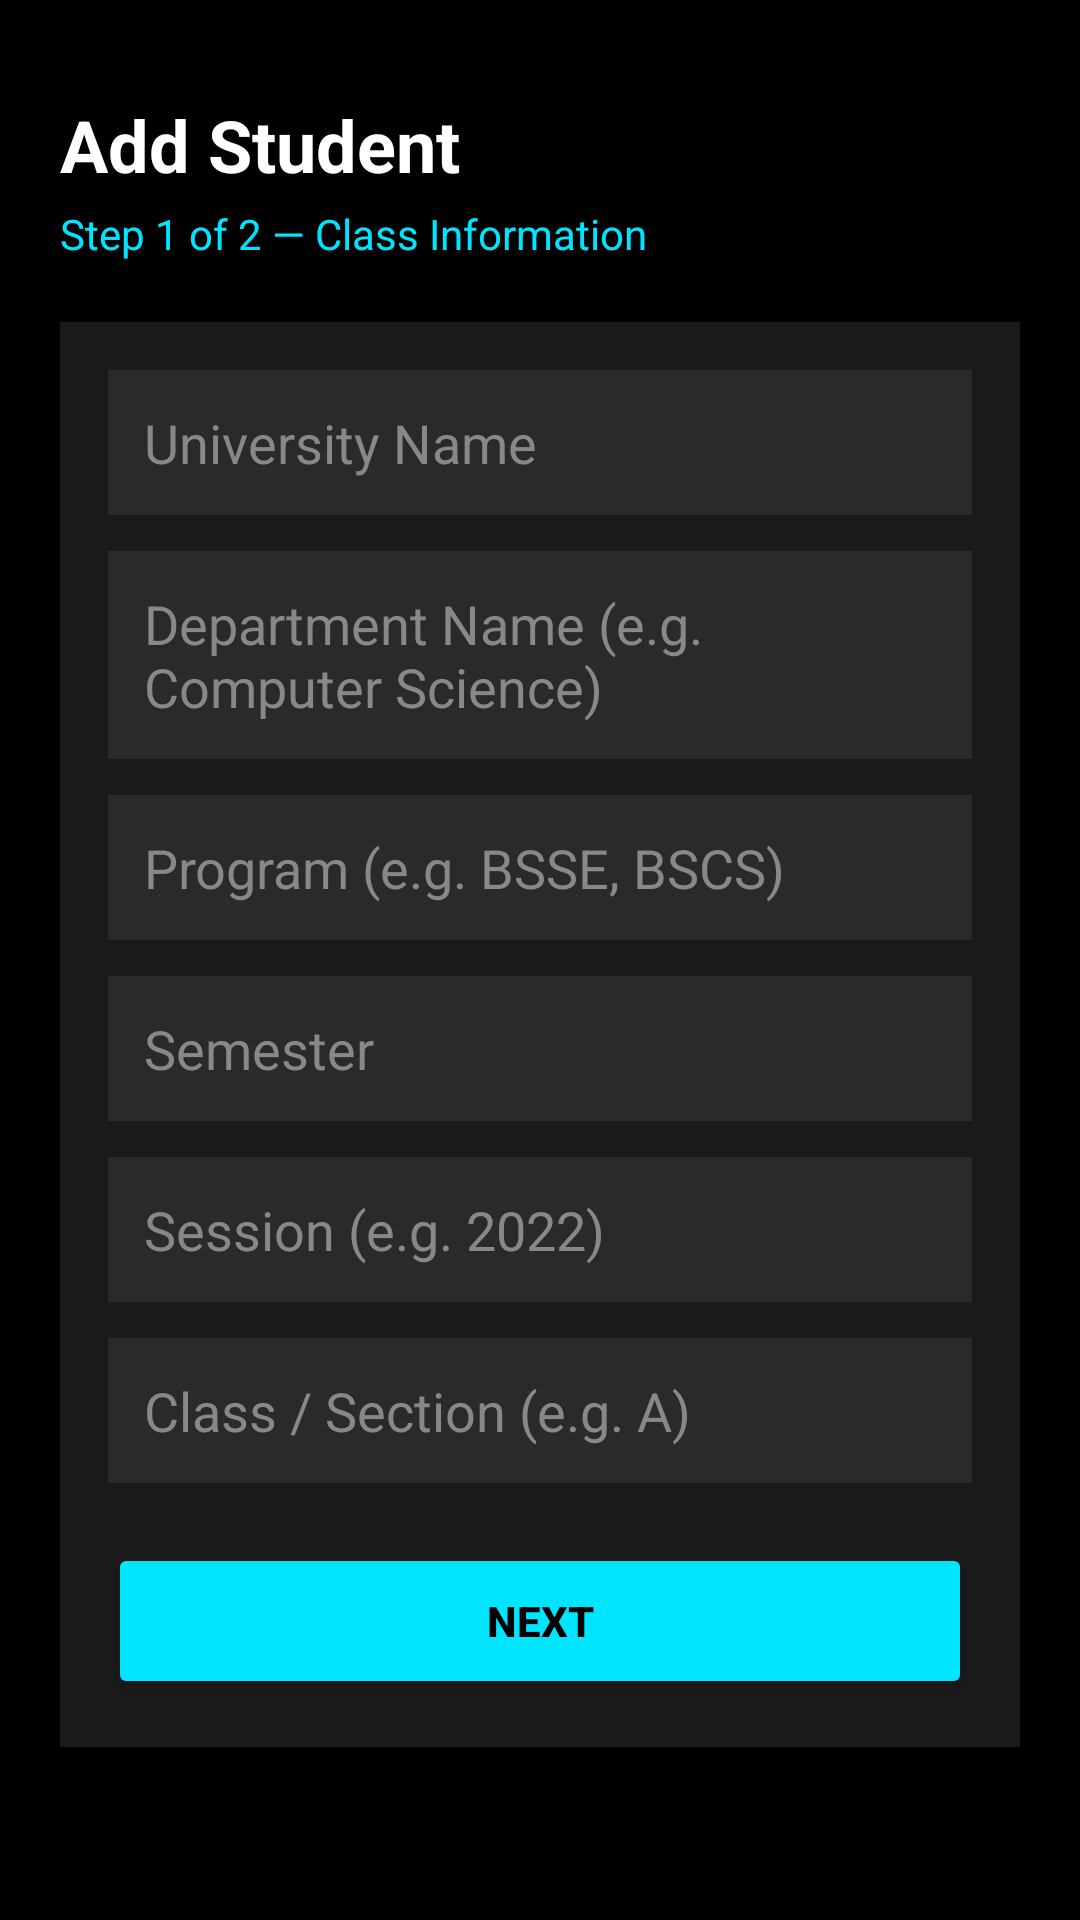

Produce the Android XML layout that renders to this screen, including the resource entries it uses.
<!-- AndroidManifest.xml: application theme Theme.QRCodeAttendance -->
<!-- res/layout/activity_add_student.xml -->
<?xml version="1.0" encoding="utf-8"?>
<ScrollView xmlns:android="http://schemas.android.com/apk/res/android"
    xmlns:app="http://schemas.android.com/apk/res-auto"
    android:layout_width="match_parent"
    android:layout_height="match_parent"
    android:background="#000000"
    android:fillViewport="true">

    <LinearLayout
        android:layout_width="match_parent"
        android:layout_height="wrap_content"
        android:orientation="vertical"
        android:padding="20dp">

        
        <TextView
            android:id="@+id/tvHeaderTitle"
            android:layout_width="wrap_content"
            android:layout_height="wrap_content"
            android:text="Add Student"
            android:textColor="#FFFFFF"
            android:textSize="24sp"
            android:textStyle="bold"
            android:layout_marginTop="12dp"
            android:layout_marginBottom="4dp" />

        <TextView
            android:id="@+id/tvStepIndicator"
            android:layout_width="wrap_content"
            android:layout_height="wrap_content"
            android:text="Step 1 of 2 — Class Information"
            android:textColor="#00E5FF"
            android:textSize="14sp"
            android:layout_marginBottom="20dp" />

        
        <LinearLayout
            android:id="@+id/stepOneContainer"
            android:layout_width="match_parent"
            android:layout_height="wrap_content"
            android:orientation="vertical"
            android:background="#1A1A1A"
            android:padding="16dp"
            android:visibility="visible">

            <AutoCompleteTextView
                android:id="@+id/etUniversityName"
                android:layout_width="match_parent"
                android:layout_height="wrap_content"
                android:hint="University Name"
                android:textColor="#FFFFFF"
                android:textColorHint="#888888"
                android:background="#2A2A2A"
                android:padding="12dp"
                android:layout_marginBottom="12dp" />

            <AutoCompleteTextView
                android:id="@+id/etDepartmentName"
                android:layout_width="match_parent"
                android:layout_height="wrap_content"
                android:hint="Department Name (e.g. Computer Science)"
                android:textColor="#FFFFFF"
                android:textColorHint="#888888"
                android:background="#2A2A2A"
                android:padding="12dp"
                android:layout_marginBottom="12dp" />

            <AutoCompleteTextView
                android:id="@+id/etProgramName"
                android:layout_width="match_parent"
                android:layout_height="wrap_content"
                android:hint="Program (e.g. BSSE, BSCS)"
                android:textColor="#FFFFFF"
                android:textColorHint="#888888"
                android:background="#2A2A2A"
                android:padding="12dp"
                android:layout_marginBottom="12dp" />

            
            <AutoCompleteTextView
                android:id="@+id/etSemester"
                android:layout_width="match_parent"
                android:layout_height="wrap_content"
                android:hint="Semester"
                android:textColor="#FFFFFF"
                android:textColorHint="#888888"
                android:background="#2A2A2A"
                android:padding="12dp"
                android:layout_marginBottom="12dp" />

            <AutoCompleteTextView
                android:id="@+id/etSession"
                android:layout_width="match_parent"
                android:layout_height="wrap_content"
                android:hint="Session (e.g. 2022)"
                android:textColor="#FFFFFF"
                android:textColorHint="#888888"
                android:background="#2A2A2A"
                android:padding="12dp"
                android:layout_marginBottom="12dp" />

            <AutoCompleteTextView
                android:id="@+id/etSection"
                android:layout_width="match_parent"
                android:layout_height="wrap_content"
                android:hint="Class / Section (e.g. A)"
                android:textColor="#FFFFFF"
                android:textColorHint="#888888"
                android:background="#2A2A2A"
                android:padding="12dp"
                android:layout_marginBottom="8dp" />

            <Button
                android:id="@+id/btnNextStep"
                android:layout_width="match_parent"
                android:layout_height="52dp"
                android:text="Next"
                android:textColor="#000000"
                android:textStyle="bold"
                android:backgroundTint="#00E5FF"
                android:layout_marginTop="12dp" />

        </LinearLayout>

        
        <LinearLayout
            android:id="@+id/stepTwoContainer"
            android:layout_width="match_parent"
            android:layout_height="wrap_content"
            android:orientation="vertical"
            android:background="#1A1A1A"
            android:padding="16dp"
            android:visibility="gone">

            <EditText
                android:id="@+id/etFullName"
                android:layout_width="match_parent"
                android:layout_height="52dp"
                android:hint="Full Name"
                android:inputType="textPersonName|textCapWords"
                android:textColor="#FFFFFF"
                android:textColorHint="#888888"
                android:background="#2A2A2A"
                android:padding="12dp"
                android:layout_marginBottom="12dp" />

            <EditText
                android:id="@+id/etRegNo"
                android:layout_width="match_parent"
                android:layout_height="52dp"
                android:hint="Registration No. (e.g. FA22-BSSE-045)"
                android:inputType="textCapCharacters"
                android:textColor="#FFFFFF"
                android:textColorHint="#888888"
                android:background="#2A2A2A"
                android:padding="12dp"
                android:layout_marginBottom="12dp" />

            <EditText
                android:id="@+id/etContactNumber"
                android:layout_width="match_parent"
                android:layout_height="52dp"
                android:hint="Contact Number (03XXXXXXXXX)"
                android:inputType="phone"
                android:maxLength="11"
                android:textColor="#FFFFFF"
                android:textColorHint="#888888"
                android:background="#2A2A2A"
                android:padding="12dp"
                android:layout_marginBottom="12dp" />

            <EditText
                android:id="@+id/etCnicNumber"
                android:layout_width="match_parent"
                android:layout_height="52dp"
                android:hint="CNIC Number (XXXXX-XXXXXXX-X)"
                android:inputType="number"
                android:maxLength="15"
                android:textColor="#FFFFFF"
                android:textColorHint="#888888"
                android:background="#2A2A2A"
                android:padding="12dp"
                android:layout_marginBottom="12dp" />

            <EditText
                android:id="@+id/etFatherCnicNumber"
                android:layout_width="match_parent"
                android:layout_height="52dp"
                android:hint="Father CNIC Number"
                android:inputType="number"
                android:maxLength="15"
                android:textColor="#FFFFFF"
                android:textColorHint="#888888"
                android:background="#2A2A2A"
                android:padding="12dp"
                android:layout_marginBottom="12dp" />

            
            <EditText
                android:id="@+id/etFatherName"
                android:layout_width="match_parent"
                android:layout_height="52dp"
                android:hint="Father / Guardian Name"
                android:inputType="textPersonName|textCapWords"
                android:textColor="#FFFFFF"
                android:textColorHint="#888888"
                android:background="#2A2A2A"
                android:padding="12dp"
                android:layout_marginBottom="12dp" />

            <EditText
                android:id="@+id/etGuardianNumber"
                android:layout_width="match_parent"
                android:layout_height="52dp"
                android:hint="Guardian Number (03XXXXXXXXX)"
                android:inputType="phone"
                android:maxLength="11"
                android:textColor="#FFFFFF"
                android:textColorHint="#888888"
                android:background="#2A2A2A"
                android:padding="12dp"
                android:layout_marginBottom="12dp" />

            
            <EditText
                android:id="@+id/etPersonalEmail"
                android:layout_width="match_parent"
                android:layout_height="52dp"
                android:hint="Personal Email"
                android:inputType="textEmailAddress"
                android:textColor="#FFFFFF"
                android:textColorHint="#888888"
                android:background="#2A2A2A"
                android:padding="12dp"
                android:layout_marginBottom="8dp" />

            <LinearLayout
                android:layout_width="match_parent"
                android:layout_height="wrap_content"
                android:orientation="horizontal"
                android:layout_marginTop="12dp">

                <Button
                    android:id="@+id/btnBackStep"
                    android:layout_width="0dp"
                    android:layout_height="52dp"
                    android:layout_weight="1"
                    android:text="Back"
                    android:textColor="#00E5FF"
                    android:backgroundTint="#2A2A2A"
                    android:layout_marginEnd="8dp" />

                <Button
                    android:id="@+id/btnSaveStudent"
                    android:layout_width="0dp"
                    android:layout_height="52dp"
                    android:layout_weight="1"
                    android:text="Save Student"
                    android:textColor="#000000"
                    android:textStyle="bold"
                    android:backgroundTint="#00E5FF"
                    android:layout_marginStart="8dp" />

            </LinearLayout>

            
            <TextView
                android:id="@+id/tvGeneratedStudentId"
                android:layout_width="match_parent"
                android:layout_height="wrap_content"
                android:layout_marginTop="16dp"
                android:padding="16dp"
                android:gravity="center"
                android:text="Student ID will appear here"
                android:textColor="#00E5FF"
                android:textSize="18sp"
                android:textStyle="bold"
                android:visibility="gone" />

        </LinearLayout>

        
        <ProgressBar
            android:id="@+id/progressBar"
            android:layout_width="wrap_content"
            android:layout_height="wrap_content"
            android:layout_gravity="center"
            android:layout_marginTop="20dp"
            android:indeterminateTint="#00E5FF"
            android:visibility="gone" />

    </LinearLayout>

</ScrollView>
<!-- resources referenced by this layout -->
<resources>
  <style name="Theme.QRCodeAttendance" parent="Base.Theme.QRCodeAttendance" />
  <style name="Base.Theme.QRCodeAttendance" parent="Theme.Material3.DayNight.NoActionBar">
          
          
      </style>
</resources>
